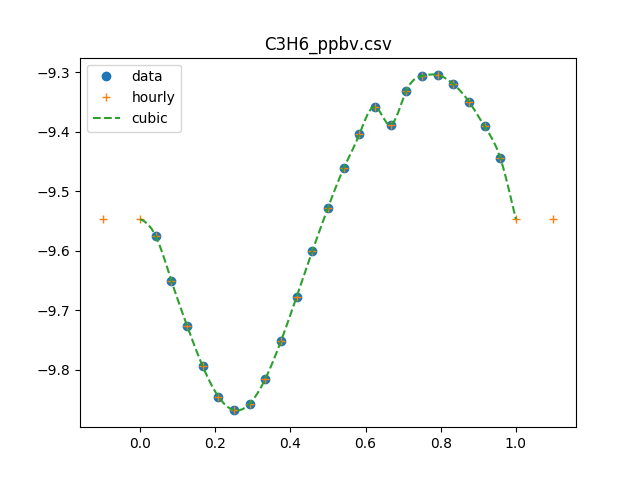

The file beside this chart, header and first rows:
0, 3.1215397956e-10
1, 2.65754819996e-10
2, 2.23613382853e-10
3, 1.87986859513e-10
4, 1.60655088594e-10
5, 1.42920555955e-10
6, 1.35608394689e-10
7, 1.39066385129e-10
8, 1.53164954844e-10
9, 1.77297178643e-10
10, 2.1037877857e-10
11, 2.50848123909e-10
12, 2.9666623118e-10
13, 3.45316764142e-10
14, 3.9380603379e-10
15, 4.38662998358e-10
16, 4.08235885888e-10
17, 4.66316168168e-10
18, 4.93411942373e-10
19, 4.95599221984e-10
20, 4.78476667718e-10
21, 4.4716558753e-10
22, 4.06309936615e-10
23, 3.60076317402e-10
